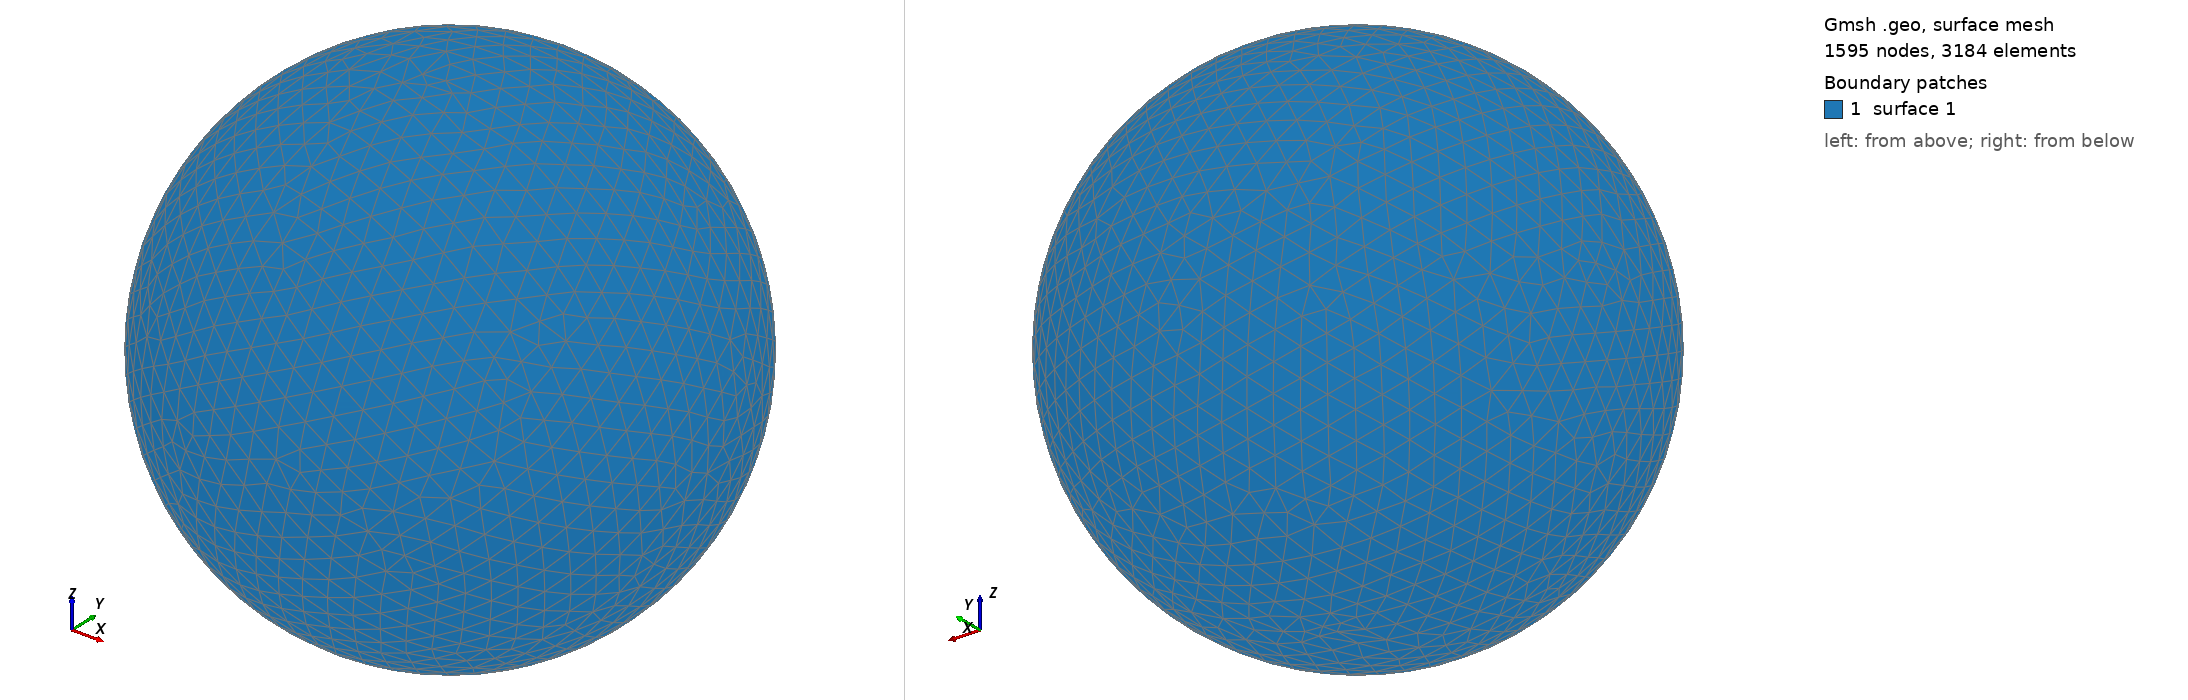

Gmsh geometry script, surface-meshed: 1595 nodes, 3184 surface elements. Boundary patches (legend numbers): 1 surface 1. Left view from above one corner, right view from below the opposite corner. The script declares no physical surfaces, so the legend lists its geometric surfaces. The drawing asked Gmsh for element sizes between 1% and 20% of the model's largest extent; the script's own settings can give other sizes.

=== shot1601.geo (drawn) ===
SetFactory("OpenCASCADE");
Point(1) = {0,0,0,0};
Sphere(1) = {0,0,0,0.06400000};
MeshSize{ PointsOf{ Surface{:}; } } = 0.006400000;
Mesh.ElementOrder=1;
Mesh.Format=39;
